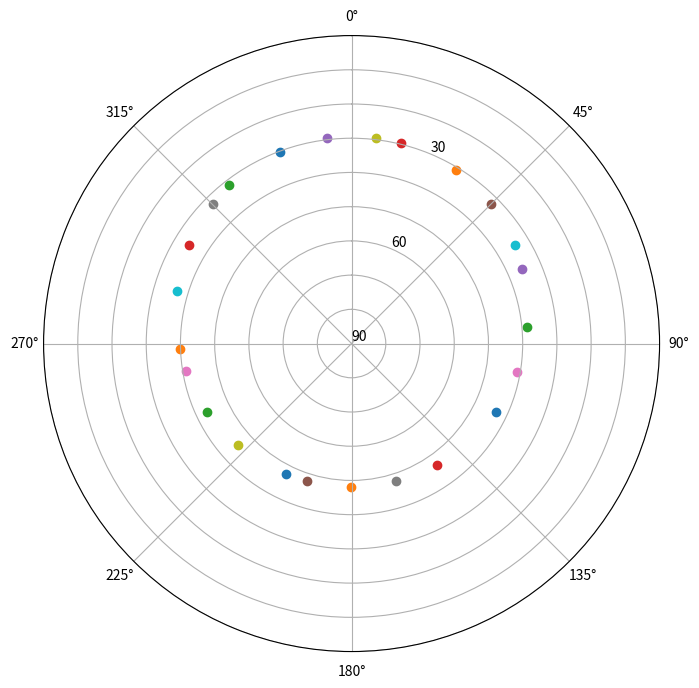

Reproduce this figure in Python.
# Sfera niebieska
# Sfera niebieska
# Sfera niebieska jest to sfera o środku umieszczonym w
# środku Ziemi i o nieskończenie wielkim jednostkowym
# promieniu.
# Przecięcie sfery płaszczyzną jest kołem:
# kołem wielkim nazywamy przecięcie sfery
# płaszczyzną przechodzącą przez środek sfery
# linia prostopadła do płaszczyzny przechodząca
# przez środek sfery przecina sferę w dwóch punktach
# P i P’, które nazywamy biegunami
# kołem małym nazywamy przecięcie sfery
# płaszczyzną nie przechodzącą przez środek sfery
# Astronomia Geodezyjna z Geodynamiką – wprowadzenie do przedmiotu 3/28
# Trójkąt sferyczny
# Bokiem trójkąta sferycznego nazywamy bądź
# łuk koła wielkiego łączącego dwa wierzchołki
# trójkąta, bądź kąt środkowy, na którym oparty
# jest rozważany łuk koła wielkiego. Boki
# wyrażone są najczęściej w mierze stopniowej
# lub czasowej i oznaczone są małymi literami
# a, b, c
# Kątem trójkąta sferycznego nazywamy kąt
# płaski pomiędzy stycznymi do boków trójkąta
# w punkcie stanowiącym jego wierzchołek,
# bądź kąt dwuścienny zawarty pomiędzy
# płaszczyznami kół wielkich tworzących boki
# trójkąta. Kąty w trójkącie sferycznym
# oznaczamy wielkimi literami A, B, C.
# Rozważane będą trójkąty o bokach i kątach
# mniejszych od 180°.

# Układ współrzędnych sferycznych
# Zdefiniowanie jakiegoś przestrzennego
# układu współrzędnych wymaga
# zdefiniowania w przestrzeni
# podstawowego kierunku (oś
# biegunowa) i płaszczyzny
# podstawowej, z wyróżnionym na niej
# kierunkiem jednej z osi
# współrzędnych (półpłaszczyzna
# początkowa),
# Położenie punktów na sferze
# niebieskiej określać będą dwie
# współrzędne sferyczne.
# Astronomia Geodezyjna z Geodynamiką – wprowadzenie do przedmiotu 6/28
# Układ współrzędnych horyzontalnych
# Układ współrzędnych horyzontalnych (inaczej
# topocentrycznych/układ lokalny)
# płaszczyzną podstawową układu jest płaszczyzna
# horyzontu
# ós biegunowa: linia pionu (zenit–nadir)
# Współrzędnymi sferycznymi tego układu są:
# azymut (Az),
# wysokość (h) lub odległość zenitalna (z). Pomiędzy
# wysokością a odległością zenitalną zachodzi
# następujący związek:
# z = 90o − h
# Współrzędne horyzontalne gwiazd ulegają ciągłym
# zmianom wskutek ruchu obrotowego Ziemi i związanego
# z tym pozornego ruchu dobowego sfery niebieskiej.

# Układ współrzędnych równikowych ekwinokcjalnych
# Układ współrzędnych równikowych:
# płaszczyzną podstawową układu jest
# płaszczyzna równika ziemskiego,
# oś biegunowa: oś obrotu Ziemi (biegun
# płn–biegun płd),
# półpłaszczyzna początkowa: południk
# punktu Barana (à).
# Współrzędnymi sferycznymi tego układu są:
# rektascenzja (α),
# deklinacja (δ)
# Astronomia Geodezyjna z Geodynamiką – wprowadzenie do przedmiotu 8/28
# Układ współrzędnych równikowych ekwinokcjalnych
# Rektascenzją (α) nazywamy kąt
# dwuścienny zawarty pomiędzy
# płaszczyznami południka punktu Barana
# i południka danej gwiazdy. Rektascenzję
# liczymy dodatnio w kierunku:
# zachód–południe–wschód przeciwnie do
# ruchu wskazówek zegara
# Deklinacja (δ) nazywamy kąt zawarty
# pomiędzy płaszczyzną równika
# niebieskiego a kierunkiem do danej
# gwiazdy, mierzony w płaszczyźnie
# południka niebieskiego
# Deklinację liczymy od 0°do 90°na półkuli
# północnej i ujemnie na półkuli
# południowej.

# Punkt Barana, (à) punkt równonocy wiosennej (punkt Barana) – miejsce przecięcia
# się ekliptyki z równikiem, gdzie Słońce zmienia deklinację z ujemnej na dodatnią

# Układ współrzędnych równikowych godzinnych
# Układ współrzędnych równikowych
# godzinnych:
# płaszczyzną podstawową układu jest
# płaszczyzna równika ziemskiego
# oś biegunowa: oś obrotu Ziemi (biegun
# płn–biegun płd)
# półpłaszczyzna początkowa: południowe
# ramię południka miejscowego
# Współrzędnymi sferycznymi tego układu są:
# kąt godzinny (t),
# deklinacja (δ)
# Astronomia Geodezyjna z Geodynamiką – wprowadzenie do przedmiotu 12/28
# Układ współrzędnych równikowych godzinnych
# Kątem godzinnym (t) nazywamy kąt dwuścienny zawarty pomiędzy płaszczyznami
# południka miejscowego i południka rozpatrywanej gwiazdy. Liczony dodatnio w kierunku:
# zachód–północ–wschód, czyli zgodnie z ruchem wskazówek zegara
# Kąt godzinny jako kąt liczony od płaszczyzny południka miejscowego jest współrzędną
# lokalną, związaną z miejscem obserwacji
# Związek między kątem godzinnym a rektascenzją:
# t = α∗ + t∗
# gdzie:
# t – kąt godzinny punktu Barana,
# t∗ – kąt godzinny danej gwiazdy,
# α – rektascenzja danej gwiazdy.
# Kąt godzinny punktu Barana t nazywany jest czasem gwiazdowym

# Transformacja współrzędnych pomiędzy układem równikowym i horyzontalnym
# Zamianę współrzędnych równikowych na
# horyzontalne, przy znanej szerokości geograficznej
# φ, podają wzory podstawowe rozpisane dla boku
# GZ i kata przy zenicie w trójkącie paralaktycznym:
# sin h = sin φ sin δ + cos φ cos δ cos t
# sin z cos Az = sin δ cos φ − cos δ sin φ cos t
# sin Az = − sin t cos δ
# cos h

# Zamianę odwrotną, czyli współrzędnych
# horyzontalnych na równikowe, uzyskamy pisząc
# wzory podstawowe dla boku PnG i kąta przy
# biegunie paralaktycznym:
# sin δ = sin φ sin h + cos φ cos h cos Az
# cos δ cos t = cos φ sin h − sin φ cos h cos Az
# sin t = − sin Az cos h
# cos δ

# Transformację współrzędnych pomiędzy ukłądem
# równikowym i równikowym godzinnym realizują
# związki:
# α∗ = t − t∗
# t∗ = t − α∗
# Drugą współrzędną w obu układach jest
# deklinacja (δ)

# Ruch obrotowy Ziemi
# kąt o jaki Ziemi zrobi obrót w ciągu jednej doby
# słonecznej:
# 360o + ( 1
# 365, 2422 ) · 360o = 360o59′8”
# Doba gwiazdowa = 23h 56m 04,091s czasu
# słonecznego
# Doba słoneczna = 24h 03m 56,555s czasu
# gwiazdowego
# opóźnienie początku doby słonecznej względem
# doby gwiazdowej o 3m 56,555s czasu gwiazdowego
# na dobę, czyli 3m 55,909s czasu słonecznego
# Astronomia Geodezyjna z Geodynamiką – wprowadzenie do przedmiotu 18/28
# Czas gwiazdowy
# Podstawową jednostką skali czasu gwiazdowego jest doba gwiazdowa
# Dobą gwiazdową nazywamy okres zawarty pomiędzy dwoma kolejnymi kulminacjami górnymi
# punktu Barana. W zależności od wyboru kulminacji średniego lub prawdziwego punktu Barana,
# rozróżniamy średnią i prawdziwą dobę gwiazdowa. Początkiem doby gwiazdowej jest moment
# kulminacji górnej punktu Barana,
# Z powodu precesji punktu Barana, doba gwiazdowa jest krótsza o 0, 0084s od rzeczywistego
# pełnego obrotu Ziemi wokół osi.
# CZAS GWIAZDOWY A REKTASCENZJA
# Czas gwiazdowy jest to kąt godzinny punktu Barana:
# S = t
# Kąt godzinny punktu Barana można wyrazić wzorem:
# t = t∗ + α∗
# Dla gwiazd górujących t∗ = 0, czas gwiazdowy jest równy ich rektascenzji:
# t = α∗

# Wprowadzając czas gwiazdowy Greenwich SGr (λGr = 0) oraz czas słoneczny Greenwich T Gr
# możemy dla Warszawy napisać:
# SW −wa
# m = SGr
# m + λW −wa
# T W −wa = T Gr + λW −wa
# oraz
# SW −wa
# v = SGr
# v + λW −wa
# T W −wa
# v = T Gr
# v + λW −wa
# ogólnie zaś:
# SA = SGr + λA
# T A = T Gr + λA

# Przeliczenie pomiędzy czasem gwiazdowym a słonecznym
# T A =
# (
# (SA − λA) − SGr)
# k′ + λA
# oraz:
# SA =
# (
# T A − λA
# )
# k + SGr + λA

# 1 Przypomnienie układów współrzędnych stosowanych w
# astronomii
# 1.1 Układ współrzędnych horyzontalnych
# Układ horyzontalny definiowanyy jest przez spoziomowany instrument. Jego oś pionowa wy-
# znacza na przecięciu ze sferą niebieską dwa charakterystyczne punkty: zenit (Z) i nadir (Nd).
# Oś celowa leży w płaszczyźnie horyzontu obserwatora. W układzie horyzontalnym występują
# dwie charakterystyczne płaszczyzny, pierwsza nosi nazwę płaszczyzny południka miejscowego
# (zależy od położenia Z na sferze niebieskiej, a zatem od miejsca obserwacji) i wyznaczają ją trzy
# punkty: Zenit (Z), Północ Niebieska (PN) i środek Ziemi (O). Drugą charakterystyczną płasz-
# czyzną jest płaszczyzna horyzontu, prostopadła do osi Zenit – Nadir. W układzie tym występują
# dwie współrzędne wyznaczające jednoznacznie położenie gwiazdy na sferze niebieskiej. Są to:
# • azymut (Az): kąt dwuścienny zawarty pomiędzy półpłaszczyznami północnego ramienia
# południka miejscowego i wertykału rozpatrywanego punktu sfery niebieskiej (liczony zgod-
# nie z ruchem wskazówek zegara). Azymut mierzymy również katem płaskim w płaszczyźnie
# horyzontu, zawartym pomiędzy półpłaszczyznami północnego ramienia południka miejsco-
# wego i wertykału danej punktu sfery niebieskiej;
# • wysokość (h): liczona jako kąt między płaszczyzną horyzontu a kierunkiem do rozpatry-
# wanego punktu na sferze niebieskiej. Inną stosowaną zamiennie z wysokością współrzędną
# może być odległość zenitalna z określona jako odległość kątowa promienia gwiazdy od
# Zenitu
# z = 90◦ − h. (1)
# Linie stałych azymutów (koła wielkie przechodzące przez Zenit i Nadir) noszą nazwę wertykałów;
# koła małe równoległe do horyzontu nazywane są almukantaratami. Na płaszczyźnie horyzontu
# wyróżnia się cztery charakterystyczne punkty. Punkt północy i południa (N i S) znajduje się
# na przecięciu płaszczyzny horyzontu z płaszczyzną południka miejscowego. Punkty wschodu i
# zachodu (E i W) znajdują się na przecięciu tzw. I wertykału z płaszczyzną horyzontu, czyli na
# azymutach odpowiednio 90◦ i 270◦. Układ ten, choć bardzo wygodny do zdefiniowania, ma swoją
# istotną niedogodność: jest on zależny od pozycji obserwatora oraz czasu obserwacji, zatem nie
# nadaje się do katalogowania gwiazd.
# 1
# Rysunek 1: Układ współrzędnych horyzontalnych
# 1.2 Układ współrzędnych równikowych równonocnych (ekwinokcjalnych)
# Podstawowymi płaszczyznami w tym układzie są płaszczyzna równika niebieskiego oraz
# płaszczyzna południka miejscowego. Układ ten jest podobnie skonstruowany jak ziemski układ
# współrzędnych φ, λ. Współrzędnymi, opisującymi położenie punktu w tym układzie, są:
# • deklinacja (δ): kąt zawarty pomiędzy płaszczyzną równika niebieskiego a kierunkiem do
# danej gwiazdy, mierzony w płaszczyźnie jej południka niebieskiego. Deklinację liczymy od
# 0◦ do 90◦ na półkuli północnej i ujemnie na półkuli południowej;
# • rektascenzja (α): kąt dwuścienny zawarty pomiędzy płaszczyznami południka punktu Ba-
# rana i południka danej gwiazdy. Rektascenzję liczymy dodatnio w kierunku: zachód–
# południe–wschód (przeciwnie do ruchu wskazówek zegara). Punkt Barana (à), zwany
# inaczej punktem równonocy wiosennej, to punkt, w którym Słońce przechodzi z półkuli
# południowej na północną (punkt przecięcia się ekliptyki z równikiem). Rektascenzja często
# wyrażana jest w mierze godzinnej (h, m, s).
# Punkt równonocy wiosennej uczestniczy razem z całą sferą niebieską w ruchu dobowym sfery
# niebieskiej. Nie zmienia się zatem jego położenie wśród gwiazd, zatem i nie zmienia się wartość
# rektanscensji (oraz deklinacji).
# 1.3 Układ współrzędnych równikowych godzinnych
# Podstawowymi płaszczyznami w tym układzie są płaszczyzna równika niebieskiego oraz
# płaszczyzna południka miejscowego. Jedną ze współrzędnych jest, definiowana identycznie jak
# w poprzednim układzie, deklinacja (δ). Drugą współrzędną jest kąt godzinny t, zawarty między
# płaszczyzną południka miejscowego a południkiem danej gwiazdy. Kąt godzinny mierzy się po
# równiku począwszy od południowej części południka miejscowego PNZS w kierunku zgodnym z
# ruchem wskazówek zegara, od 0h do 24h. Zmiana tego kąta o 24h odpowiada jednemu obrotowi
# Ziemi dokoła własnej osi i stanowi jednostkę czasu zwaną dobą gwiazdową. Za pomocą kąta
# godzinnego definiowany jest również czas gwiazdowy miejscowy oznaczany jako S (od sidereal
# time). Wyraża się go prostym wzorem:
# S = α∗ + t∗ (2)
# 2
# Rysunek 2: Układ współrzędnych równikowych równonocnych (ekwinokcjalnych)
# Rysunek 3: Układ współrzędnych równikowych godzinnych
# 2 Trójkąt sferyczny
# Trójkątem sferycznym ABC nazywamy figurę utworzoną na sferze przez łuki trzech kół wiel-
# kich łączących parami 3 punkty sfery, będące trzema wierzchołkami trójkąta. Bokiem trójkąta
# sferycznego nazywamy bądź łuk koła wielkiego łączącego dwa wierzchołki trójkąta, bądź kąt
# środkowy, na którym oparty jest rozważany łuk koła wielkiego. Boki wyrażone są najczęściej
# w mierze stopniowej lub czasowej i oznaczone są małymi literami a, b, c. Kątem trójkąta
# sferycznego nazywamy kąt płaski pomiędzy stycznymi do boków trójkąta w punkcie stano-
# wiącym jego wierzchołek, bądź kąt dwuścienny zawarty pomiędzy płaszczyznami kół wielkich
# tworzących boki trójkąta. Kąty w trójkącie sferycznym oznaczamy wielkimi literami A, B,
# C (zob. Rys. 4) Rozwiązanie szczególnego przypadku trójkąta sferycznego, z wierzchołkami w
# biegunie, zenicie oraz w miejscu położenia interesującego nas ciała niebieskiego, zwanego trój-
# kątem paralaktycznym, pozwala na transformacje pomiędzy wyżej wymienionymi układami
# współrzędnych.
# 3
# Rysunek 4: Boki i kąty trójkąta paralaktycznego
# Rysunek 5: Związki w trójkącie paralaktycznym
# 3 Podstawowe związki w trójkącie sferycznym
# Wzór cosinusowy:
# cos a = cos b cos c + sin b sin c cos A
# cos b = cos a cos c + sin a sin c cos B
# cos c = cos a cos b + sin a sin b cos C
# (3)
# Wzór sinusowo – cosinusowy:
# sin a cos B = cos b sin c − sin b cos c cos A
# sin b cos C = cos c sin a − sin c cos a cos B
# sin c cos A = cos a sin b − sin a cos b cos C
# (4)
# Wzór sinusowy: sin a
# sin A = sin b
# sin B = sin c
# sin C (5)
# 3.1 Przydatne przekształcenia w trójkącie paralaktycznym
# Spróbujemy wyrazić związek pomiędzy układem współrzędnych horyzontalnych a układem
# współrzędnych równikowych godzinnych, aby móc obliczyć wartości h oraz Az.
# 4
# Najpierw skorzystamy z równania 3 :
# cos(90 − h) = cos(90◦ − φ) cos(90◦ − δ) + sin(90◦ − φ) sin(90◦ − δ) cos t, (6)
# które po przekształceniach daje nam wzór na wartość h:
# sin h = sin φ sin δ + cos φ cos δ cos t. (7)
# Z równania 4 na wzór sinusowo – cosinusowy mamy:
# sin(90 − h) cos(360◦ − Az) = cos(90◦ − δ) sin(90◦ − φ) − sin(90◦ − δ) cos(90◦ − φ) cos t, (8)
# co po uporządkowaniu daje nam
# cos h cos Az = sin δ cos φ − cos δ sin φ cos t. (9)
# Z równania (9) można wyznaczyć szukaną wartość azymutu. Trzeba jednak wtedy pamiętać,
# że wartość azymutu mieści się pomiędzy 0◦ a 360◦, a funkcja cosinus nie jest w tym przedziale
# różnowartościowa. Należy wówczas skorzystać z warunku, że jeśli t mniejsze od 180◦ to aby
# otrzymać szukany azymut, musimy odjąć obliczoną wartość od 360◦. Aby tego uniknąć, możemy
# zapisać wzór na azymut, wykorzystując dodatkowo wzór sinusowy 5:
# sin(90◦ − δ)
# sin(360◦ − Az) = sin z
# sin t (10)
# a po uporządkowaniu:
# cos h sin Az = − cos δ sin t (11)
# Dzieląc stronami równanie 11 przez równanie 9 otrzymujemy wzór na obliczenie Az, który
# jednoznacznie rozwiązać możemy, korzystając z obecnej w językach programowania, dwuargu-
# mentowej funkcji ‘arcus tangens 2’:
# tg Az = − cos δ sin t
# cos φ sin δ − sin φ cos δ cos t (12)
# 5
# 4 Zadanie 1. Transformacja współrzędnych gwiazdy z układu
# równikowego do horyzontalnego
# Treść zadania
# Wyznaczyć położenie danej gwiazdy, w układzie współrzędnych lokalnych (horyzontalnych),
# dla dwóch miejsc na powierzchni Ziemi. Obliczenia mają zostać wykonane dla całej doby, 1 lipca
# 2023, w godzinnych interwałach. Położenie gwiazdy należy zwizualizować na wykresach, np.
# wykresie typu skyplot, wykres 3D sfery niebieskiej, wykres liniowy zależności wysokości (i/lub
# azymutu) od czasu, lub wykres "panorama".
# 4.1 Dane do zadania
# Danymi do zadania są współrzędne gwiazdy (tab. 1), w układzie równikowym ekwinokcjal-
# nym, na epokę 2023.5 (czyli 1 lipca 2023). Obliczenia należy wykonać, poczynając od danego
# czasu urzędowego dla Polski (UTC+2).
# Zadanie proszę wykonać dla całej doby 1 lipca 2023, dla dwóch położeń obserwatora:
# • okolice Warszawy: φ = 52◦; λ = 21◦
# • równik, dla tej samej długości geograficznej: φ = 0◦; λ = 21◦
# Podane gwiazdy są to jedne z najbardziej charakterystycznych gwiazd, widocznych na półkuli
# północnej (kilka najjaśniejszych gwiazd na niebie oraz gwiazdy wchodzące w skład gwiazdozbio-
# rów Wielkiego Wozu oraz Kasjopei):
# Tabela 1: Dane do zadania
# nr Nr gwiazdy z RA
# FK5
# α δ
# h m s ◦ m s
# 1 699 18 37 44.096 38 48 24.290
# 2 48 1 27 22.471 60 21 23.520
# 3 295 7 46 45.037 27 58 2.980
# 4 168 4 37 16.316 16 33 16.570
# 5 497 13 24 52.075 54 48 11.500
# 6 17 0 38 17.664 54 1 33.360
# 7 21 0 41 51.378 56 39 37.440
# 8 416 11 3 14.669 56 15 21.180
# 9 257 6 46 10.978 -16 44 59.530
# 10 417 11 5 9.530 61 37 24.440
# 11 483 12 55 3.395 55 49 57.620
# 12 224 5 56 26.696 7 24 34.170
# 13 32 0 58 8.795 60 50 36.350
# 14 291 7 40 31.848 5 9 47.150
# 15 899 23 55 34.219 57 37 48.710
# 16 2 0 10 26.825 59 16 45.480
# 17 526 14 16 44.039 19 3 39.490
# 18 509 13 48 27.861 49 11 48.040
# 19 63 1 56 6.746 63 47 4.470
# 20 447 11 55 3.388 53 33 50.550
# 21 456 12 16 34.755 56 54 7.800
# 22 193 5 18 25.758 46 1 9.640
# 23 194 5 15 40.103 -8 10 34.330
# 6
# 4.2 Kolejność wykonywania zadania
# 1. Uwzględnienie strefy czasowej Warszawy i obliczenie czasu UTC (w naszym przypadku,
# ignorujemy różnicę pomiędzy czasem UTC i UT1, nie uwzględniamy odpowiedniej po-
# prawki, dlatego obliczony przez nas czas UTC będzie równy czasowi UT1) – strefę cza-
# sową dla Polski (UTC+2) można uwzględnić na samym początku obliczeń: wówczas wy-
# niki otrzymamy dla całej doby 1 lipca, od godziny 0 do 24 w czasie UTC+2; lub możemy
# uwzględnić strefę czasową na samym końcu obliczeń, podczas etykietowania wartości na
# wykresach: wówczas otrzymamy wyniki dla doby 1 lipca, ale czasu UTC, czyli od 200
# (UTC+2) dnia 1 lipca do 200 (UTC+2) 2 lipca. Oba rozwiązania będą poprawne,
# 2. Obliczamy lokalny czas gwiazdowy (LST). Możemy to zrobić na dwa sposoby:
# 2.1. obliczamy czas średni gwiazdowy Greenwich, na epokę 0 UT1 (GMST0), na podstawie
# daty juliańskiej danej epoki na godzinę 0 (kod do obliczeń daty juliańskiej znajduje
# się w materiałach),
# 2.2. konkretną epokę obliczamy poprzez dodanie do GMST0 interesującej nas godziny,
# pomnożonej przez wartość 1.002737909 350795 (zamiana jednostek z godzin słonecz-
# nych, na gwiazdowe)
# 2.3. obliczamy LST uwzględniając długość geograficzna miejsca obserwacji.
# lub
# 2.1. obliczamy czas średni gwiazdowy Greenwich (GMST), na dowolną epokę danego dnia,
# na podstawie daty juliańskiej obliczonej dla konkretnej godziny,
# 2.2. obliczamy LST uwzględniając długość geograficzna miejsca obserwacji;
# 3. Obliczenie kąta godzinnego, znając lokalny czas gwiazdowy oraz rektascenzję gwiazdy
# (równanie 2);
# 4. Rozwiązanie trójkąta sferycznego i obliczenie wysokości oraz azymutu gwiazdy (wykonanie
# transformacji współrzędnych równikowych do współrzędnych horyzontalnych)
# 5. Wykonanie odpowiednich wizualizacji.
# 4.3 Ocena ćwiczenia
# Na ocenę ćwiczenia wpływ mają:
# • jakość sprawozdania, w którym opisane powinny zostać kolejne kroki wykonywanego ćwi-
# czenia,
# • jakość i różnorodność wykonanych wizualizacji,
# • wnioski wyciągnięte na podstawie wykonanych rysunków. Komentarz: czy dana gwiazda
# wschodzi i zachodzi, przechodzi przez I wertykał, czy elonguje,
# • na wyższą ocenę, dobrym pomysłem jest wykonanie podobnych obliczeń np. dla Słońca,
# którego współrzędne równikowe, dla odpowiedniej daty, odczytać można w Roczniku Astro-
# nomicznym (str. 13-20),
# • dla ambitnych, wizualizację można wykonać np. dla wszystkich gwiazd Wielkiego Wozu
# lub Kasjopei na jednym wykresie (pokazując ruch dobowy całego gwiazdozbioru). Dla
# Wielkiego Wozu są to gwiazdy o identyfikatorach FK5: 416, 417, 447, 456, 483, 497, 509;
# dla Kasjopei: 2, 17, 21, 32, 48, 63, 899.
# UWAGA! Na pierwszej stronie ćwiczenia proszę podać swój numer oraz dane do
# wykonania zadania.
# 7
# 5 Przydatne funkcje oraz fragmenty kodu
# 5.1 Data juliańska
# Liczba dni juliańskich (Julian Day), zwana później JD jest ciągłym zliczaniem dni i ich
# części od początku roku -4712. Zgodnie z tradycją, JD rozpoczyna się w południe średniego
# czasu Greenwich, czyli o godzinie 12h czasu uniwersalnego U T . Zastosowanie JD w obliczeniach
# astronomicznych pozwala na kilka rzeczy:
# 1. uniknięcie problemu przy zmianie kalendarza z juliańskiego na gregoriański – przejście z 4
# października 1582 na 15 października 1582,
# 2. możliwość dokładnego obliczania odstępu w czasie od wydarzeń, które miały miejsce dawno
# w przeszłości, na przykład od zaćmienia Słońca 28 sierpnia -1203 roku,
# 3. zachowanie podzielności przez 4 przy obliczaniu lat przestępnych, ponieważ w mierze astro-
# nomicznej dla lat przed rokiem 1, wystąpił rok 0 oraz rok -1.
# Poniżej zaprezentowano algorytm napisany w oprogramowaniu Python służący do obliczenia
# JD (Uwaga! Jest to uproszczona wersja algorytmu, pozwalajaca na wykonanie odpowiednich
# przeliczeń tylko w przedziale od 1 Marca 1900 do 28 lutego 2100!).
# Kod 1: Data Juliańska
# 1 def julday(y,m,d,h):
# 2 ’’’
# 3 Simplified Julian Date generator, valid only between
# 4 1 March 1900 to 28 February 2100
# 5 ’’’
# 6 if m <= 2:
# 7 y = y - 1
# 8 m = m + 12
# 9
# 10 jd = np.floor(365.25*(y+4716))+np.floor(30.6001*(m+1))+d+h/24-1537.5
# 11 return jd
# 5.2 Obliczenie GMST
# Kod 2: GMST
# 1 def GMST(jd):
# 2 ’’’
# 3 calculation of Greenwich Mean Sidereal Time - GMST in hours
# 4 ----------
# 5 jd : TYPE
# 6 julian date
# 7 ’’’
# 8 T = (jd - 2451545) / 36525
# 9 Tu = jd - 2451545
# 10 GMST = 280.46061837 + 360.98564736629*(jd - 2451545.0) + 0.000387933*T**2-T ↰ **3/38710000
# 11 GMST = (g%360) / 15 #GMST in hours
# 12 return g
# 8
# 5.3 Wykres 3D oraz parametryzacja kuli:
# Kod 3: plot 3D
# 1 import matplotlib.pyplot as plt
# 2 fig = plt.figure(figsize = (10,10))
# 3 ax = fig.add_subplot(projection = ’3d’)
# 4 # promie´n Ziemi
# 5 r = 1
# 6 # siatka wspołrz˛ednych
# 7 u, v = np.mgrid[0:(2 * np.pi+0.1):0.1, 0:np.pi:0.1]
# 8 x = np.cos(u) * np.sin(v)
# 9 y = np.sin(u) * np.sin(v)
# 10 z = np.cos(v)
# 11 z[z<0] = 0 # bez tego, narysowaliby´smy cał ˛a kul˛e, a chcemy tylko półkul˛e
# 12 ax.plot_surface(x,y,z, alpha = 0.1)
# 13
# 14
# 15 # narysowanie punktu na sferze
# 16 gx = r * np.sin(Az) * np.cos(h)
# 17 gy = r * np.cos(Az) * np.cos(h)
# 18 gz = r * np.sin(h)
# 19 ax.plot3D(gx,gy,gz)
# 5.4 Wykres ’skyplot’
# Kod 4: Skyplot
# 1 fig = plt.figure(figsize = (8,8))
# 2 ax = fig.add_subplot(polar = True)
# 3 ax.set_theta_zero_location(’N’) # ustawienie kierunku północy na górze wykresu
# 4 ax.set_theta_direction(-1)
# 5
# 6 ax.set_yticks(range(0, 90+10, 10)) # Define the yticks
# 7
# 8 yLabel = [’90’, ’’, ’’, ’60’, ’’, ’’, ’30’, ’’, ’’, ’’]
# 9 ax.set_yticklabels(yLabel)
# 10 ax.set_rlim(0,90)
# 11
# 12 # narysowanie punktu na wykresie
# 13 ax.scatter(Az, 90-np.rad2deg(h))
# Przydatnym rozwiązaniem, umożliwiającym wykonanie prostej wizualizacji, jest ustawienie
# interwału rysowania kolejnych punktów, dzięki funkcji: plt.pause(1), gdzie ’1’ jest wartością
# opóźnienia rysowania kolejnych elementów, podaną w sekundach.
# 9

import numpy as np

def dms2deg(dms):
    d = dms[0]
    m = dms[1]
    s = dms[2]
    
    deg = d+m/60+s/3600
    return deg

def deg2dms(dd):
    deg = int(np.trunc(dd))
    mnt = int(np.trunc((dd-deg) * 60))
    sec = ((dd-deg) * 60 - mnt) * 60
    dms = [deg, abs(mnt), abs(sec)]
    # print(str(deg)+chr(176)+"%0.2d" % abs(mnt)+'\''+"%08.5f" % abs(secq)+'\"')
    return dms

def hms2rad(dms):
    d = dms[0]
    m = dms[1]
    s = dms[2]
    
    deg = d+m/60+s/3600
    rad = np.deg2rad(deg*15)
    return rad

def dms2rad(dms):
    d = dms[0]
    m = dms[1]
    s = dms[2]
    
    deg = d+m/60+s/3600
    rad = np.deg2rad(deg)
    return rad

def hms2sec(hms):
    sec = hms[0]*3600 + hms[1] * 60 + hms[2]
    return sec

def sec2hms(s):
    hd = s/3600
    h = int(np.trunc(hd))
    m = int(np.trunc((hd-h) * 60))
    s = ((hd-h) * 60 - m) * 60
    hms = [h,abs(m),abs(s)]
    return hms

def rad2hms(rad):
    dd = np.rad2deg(rad)
    dd = dd/15
    deg = int(np.trunc(dd))
    mnt = int(np.trunc((dd-deg) * 60))
    sec = ((dd-deg) * 60 - mnt) * 60
    dms = [deg, abs(mnt), abs(sec)]
    return dms

def rad2dms(rad):
    dd = np.rad2deg(rad)
    dd = dd
    deg = int(np.trunc(dd))
    mnt = int(np.trunc((dd-deg) * 60))
    sec = ((dd-deg) * 60 - mnt) * 60
    dms = [deg, abs(mnt), abs(sec)]
    return dms

def dms2hms(dms):
    sall = dms[0] * (4*60) + dms[1] * 4 + dms[2]/15    
    h = int(sall//3600)
    m = int((sall%3600)//60)
    s = sall%60
    return [h,m,s] 

def julday(y,m,d,h):
    '''
    Simplified Julian Date generator, valid only between
    1 March 1900 to 28 February 2100
    '''
    if m <= 2:
        y = y - 1
        m = m + 12
    # A = np.trunc(y/100)
    # B = 2-A+np.trunc(A/4)
    # C = np.trunc(365.25*y)
    # D = np.trunc(30.6001 * (m+1))
    # jd = B + C + D + d + 1720994.5
    jd = np.floor(365.25*(y+4716))+np.floor(30.6001*(m+1))+d+h/24-1537.5;
    return jd

def GMST(jd):
    '''
    calculation of Greenwich Mean Sidereal Time - GMST in hours
    ----------
    jd : TYPE
        julian date
    '''
    T = (jd - 2451545) / 36525
    Tu = jd - 2451545
    g = 280.46061837 + 360.98564736629*(jd - 2451545.0) + 0.000387933*T**2-T**3/38710000
    g = (g%360) / 15
    return g

import matplotlib.pyplot as plt

warsaw_lat: float = 52
warsaw_lon: float = 21

if __name__ == '__main__':

    jd = julday(2023,7,1,0)
    fig = plt.figure(figsize = (8,8))
    ax = fig.add_subplot(polar = True)
    ax.set_theta_zero_location('N') # ustawienie kierunku północy na górze wykresu
    ax.set_theta_direction(-1)
    
    ax.set_yticks(range(0, 90+10, 10)) # Define the yticks
    
    yLabel = ['90', '', '', '60', '', '', '30', '', '', '']
    ax.set_yticklabels(yLabel)
    ax.set_rlim(0,90)
    # dla gwiazdy 1
    RA = [18, 37, 44.096]
    DEC = [38, 48, 24.290]

    for i in range(1,25):
        jd = julday(2023,7,1,i)
        GMST0 = GMST(jd)
        LST = GMST0 + warsaw_lon/15
        h = LST - hms2rad(RA)
        Az = np.arctan2(np.sin(h), np.cos(h)*np.sin(warsaw_lat) - np.tan(dms2rad(DEC))*np.cos(warsaw_lat))
        h = np.arcsin(np.sin(warsaw_lat)*np.sin(dms2rad(DEC)) + np.cos(warsaw_lat)*np.cos(dms2rad(DEC))*np.cos(h))
        # print(hms2rad(RA), dms2rad(DEC), h, Az)
        ax.scatter(Az, 90-np.rad2deg(h))

    plt.show()
